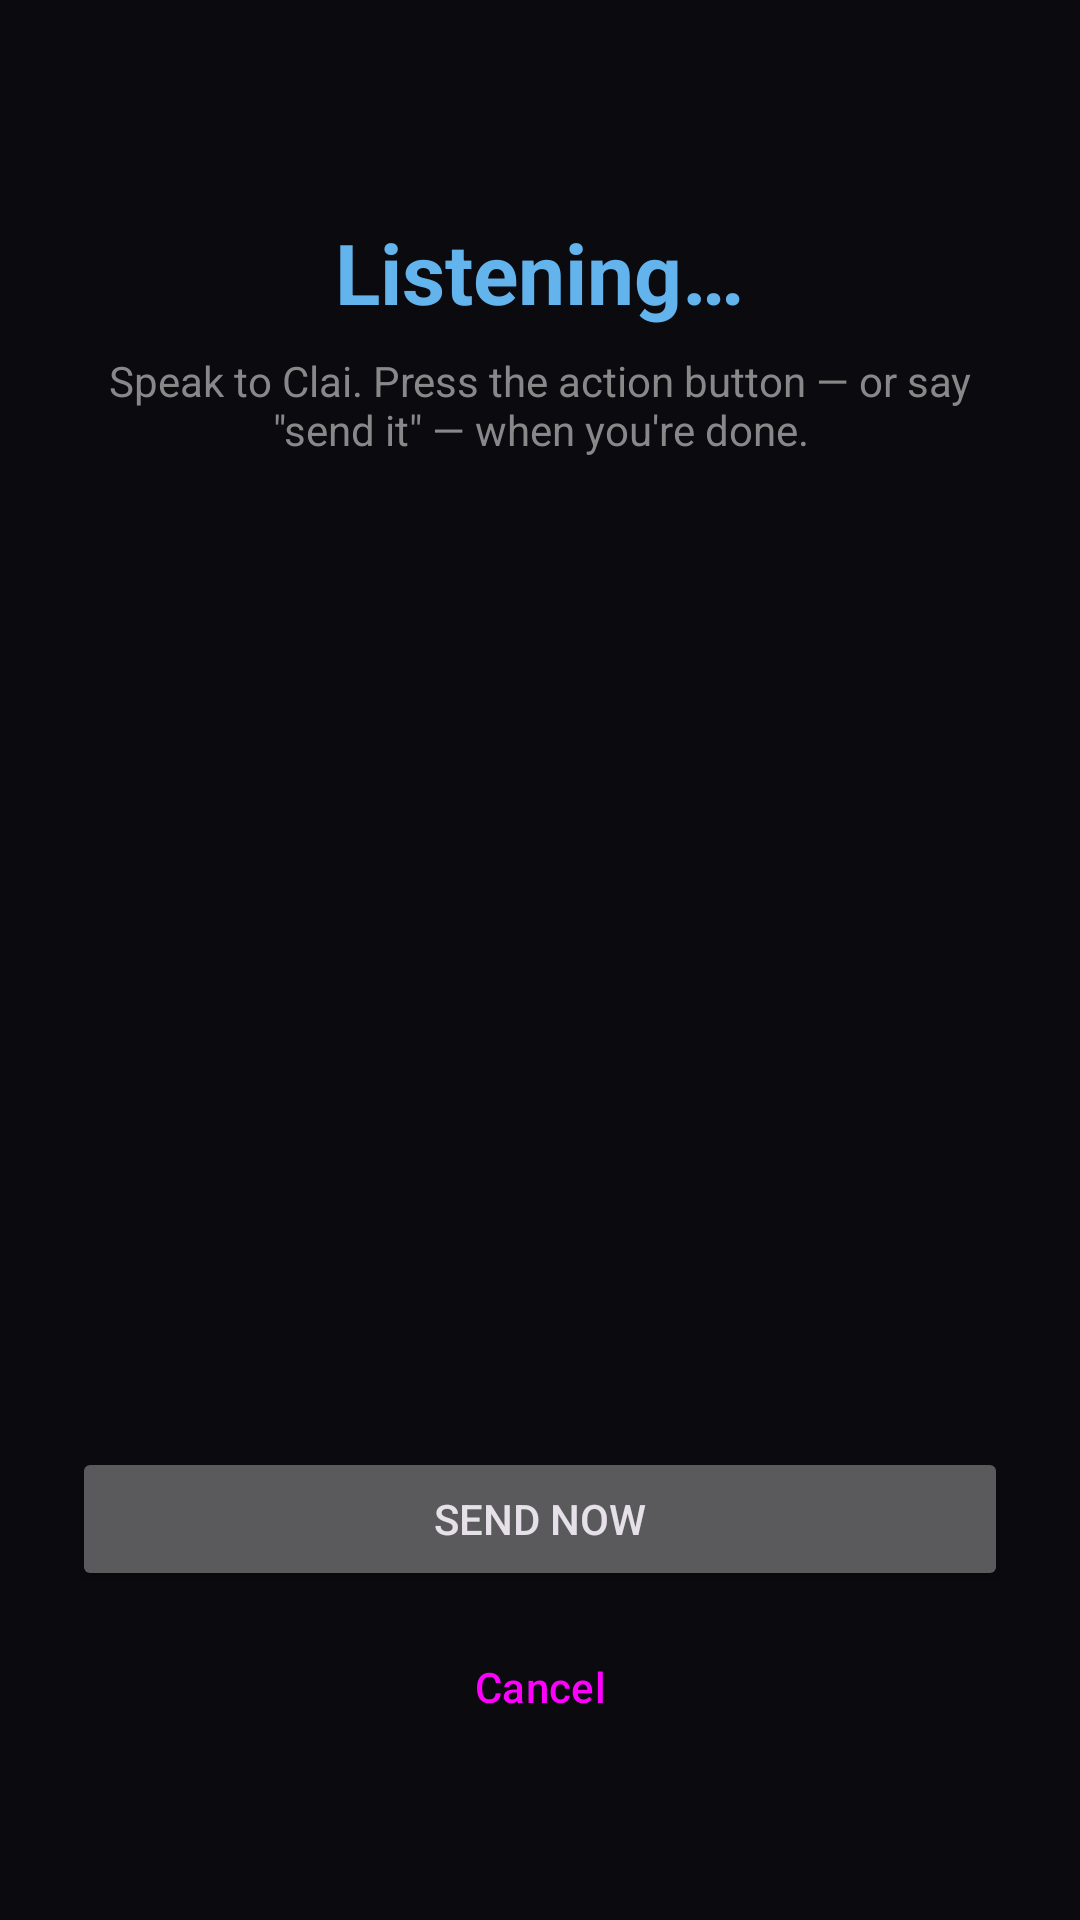

Layout XML and referenced resources for this Android screen:
<!-- AndroidManifest.xml: application theme Theme.ClaiTALOS -->
<!-- res/layout/activity_voice_session.xml -->
<?xml version="1.0" encoding="utf-8"?>
<LinearLayout xmlns:android="http://schemas.android.com/apk/res/android"
    android:layout_width="match_parent"
    android:layout_height="match_parent"
    android:background="@color/clai_bg"
    android:orientation="vertical"
    android:padding="24dp"
    android:gravity="center_horizontal">

    <TextView
        android:id="@+id/listeningTitle"
        android:layout_width="wrap_content"
        android:layout_height="wrap_content"
        android:text="@string/listening_title"
        android:textColor="@color/clai_accent"
        android:textSize="28sp"
        android:textStyle="bold"
        android:layout_marginTop="48dp" />

    <TextView
        android:layout_width="match_parent"
        android:layout_height="wrap_content"
        android:text="@string/listening_hint"
        android:textColor="@color/clai_muted"
        android:textSize="14sp"
        android:gravity="center"
        android:layout_marginTop="8dp"
        android:layout_marginBottom="24dp" />

    <ScrollView
        android:layout_width="match_parent"
        android:layout_height="0dp"
        android:layout_weight="1">

        <TextView
            android:id="@+id/liveTranscript"
            android:layout_width="match_parent"
            android:layout_height="wrap_content"
            android:textColor="@color/clai_text"
            android:textSize="18sp"
            android:lineSpacingExtra="4dp"
            android:padding="8dp" />
    </ScrollView>

    <Button
        android:id="@+id/sendButton"
        android:layout_width="match_parent"
        android:layout_height="wrap_content"
        android:text="@string/stop_listening"
        android:layout_marginBottom="8dp" />

    <Button
        android:id="@+id/cancelButton"
        android:layout_width="match_parent"
        android:layout_height="wrap_content"
        android:text="Cancel"
        style="@style/Widget.Material3.Button.TextButton" />

    <TextView
        android:id="@+id/voiceSessionStatus"
        android:layout_width="match_parent"
        android:layout_height="wrap_content"
        android:textColor="@color/clai_muted"
        android:textSize="13sp"
        android:gravity="center"
        android:layout_marginTop="12dp" />
</LinearLayout>
<!-- resources referenced by this layout -->
<resources>
  <color name="clai_accent">#63b3ed</color>
  <color name="clai_bg">#0a0a0f</color>
  <color name="clai_muted">#888888</color>
  <color name="clai_text">#e0e0e0</color>
  <string name="listening_hint">Speak to Clai. Press the action button — or say \"send it\" — when you\'re done.</string>
  <string name="listening_title">Listening…</string>
  <string name="stop_listening">Send now</string>
  <style name="Theme.ClaiTALOS" parent="Theme.Material3.Dark.NoActionBar">
          <item name="android:statusBarColor">#0a0a0f</item>
          <item name="colorPrimary">#63b3ed</item>
      </style>
</resources>
